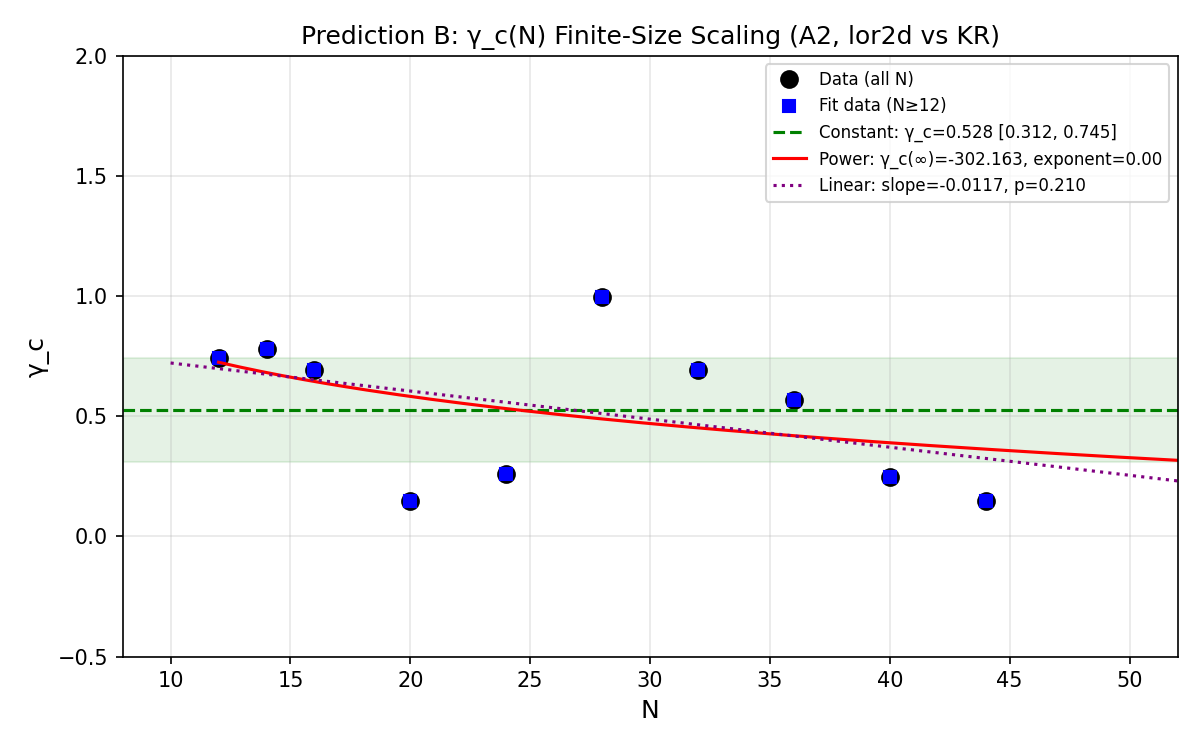

Data behind this chart, as committed beside it:
model, params, AIC, asymptotic_gamma_c, asymptotic_95ci_lo, asymptotic_95ci_hi, decay_exponent, slope, slope_se, slope_p
constant, 1, -22.96, 0.5281, 0.3116, 0.7446, , , , 
power_decay, 3, -20.89, -302.2, , , 0.0009199, , , 
linear, 2, -23.05, , , , , -0.01169, 0.008579, 0.2102
